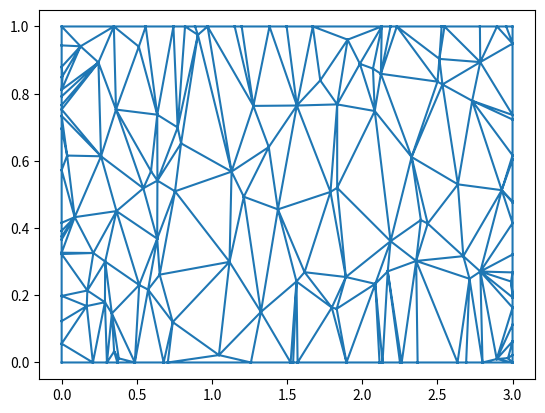

Here is the Python script that generated this plot:
import numpy as np
from matplotlib import pyplot as plt
from scipy.spatial import Delaunay

pts = np.random.rand(150,2)
pts[:,0] *= 3.0
pts[0] = [0,0]
pts[1] = [3,0]
pts[2] = [0,1]
pts[3] = [3,1]

pts[4:20,0] = 3.0
pts[21:40,0] = 0.0
pts[41:60,1] = 1.0
pts[61:80,1] = 0.0
tri = Delaunay(pts)

plt.triplot(pts[:,0], pts[:,1], tri.simplices)
plt.show()

p = pts[tri.simplices[:,0]]
q = pts[tri.simplices[:,1]]
r = pts[tri.simplices[:,2]]
n = len(p)

avg = 1/3 * (p + q + r)
x = avg[:,0]
y = avg[:,1]
f = x*x*y

u = q - p
v = r - p

Muv = np.column_stack((u,v)).reshape(n,2,2)
dA = np.abs(1/2*np.linalg.det(Muv))

svar = np.sum(dA*f)
print(svar)
